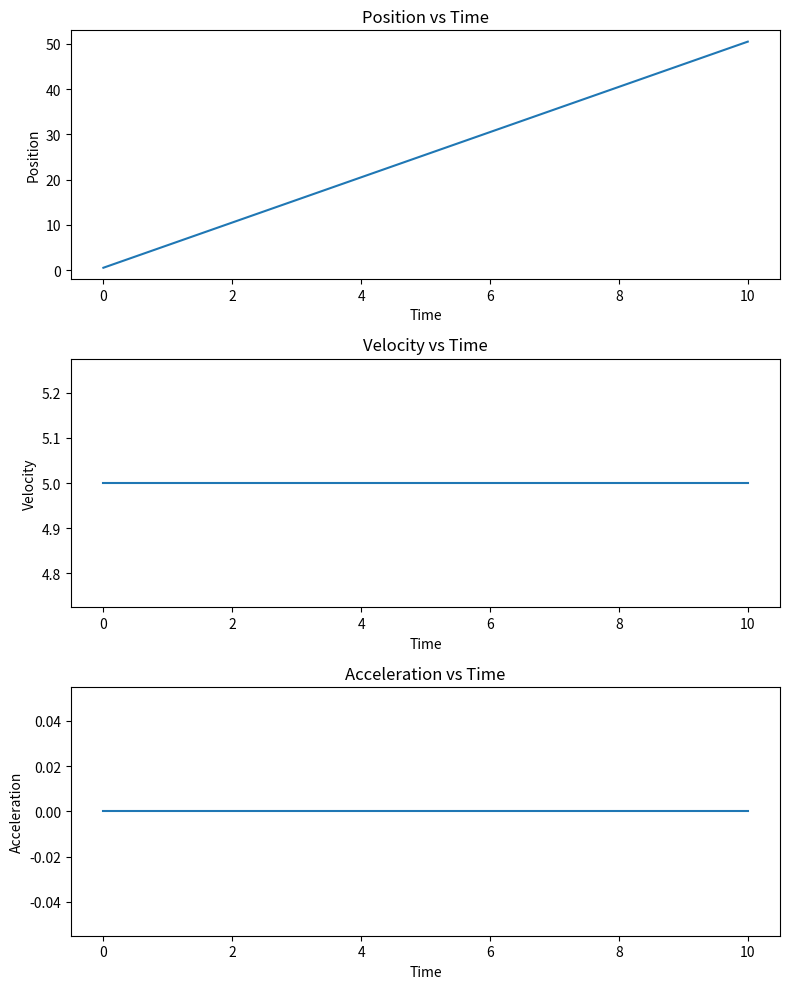

The script that saved this image:
import matplotlib.pyplot as plt
import numpy as np

# Generating time with different intervals
time = np.linspace(0, 10, 100)  # From 0 to 10 seconds with equal intervals

# Constant velocity
velocity = np.ones_like(time) * 5  # Constant velocity of 5

# Position by accumulating velocity values
position = np.cumsum(velocity) * (time[1] - time[0])  # Calculating position as cumulative sum

# Zero acceleration (assuming constant velocity)
acceleration = np.zeros_like(time)

# Displaying the plots
fig, (ax1, ax2, ax3) = plt.subplots(3, 1, figsize=(8, 10))

ax1.plot(time, position)
ax1.set_title('Position vs Time')
ax1.set_xlabel('Time')
ax1.set_ylabel('Position')

ax2.plot(time, velocity)
ax2.set_title('Velocity vs Time')
ax2.set_xlabel('Time')
ax2.set_ylabel('Velocity')

ax3.plot(time, acceleration)
ax3.set_title('Acceleration vs Time')
ax3.set_xlabel('Time')
ax3.set_ylabel('Acceleration')

plt.tight_layout()
plt.show()
